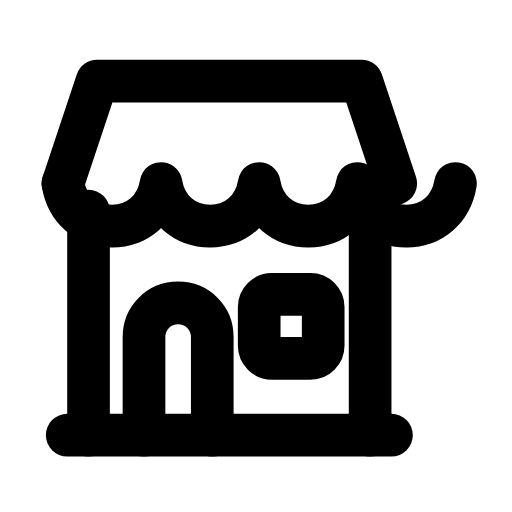
t = 0.00 s
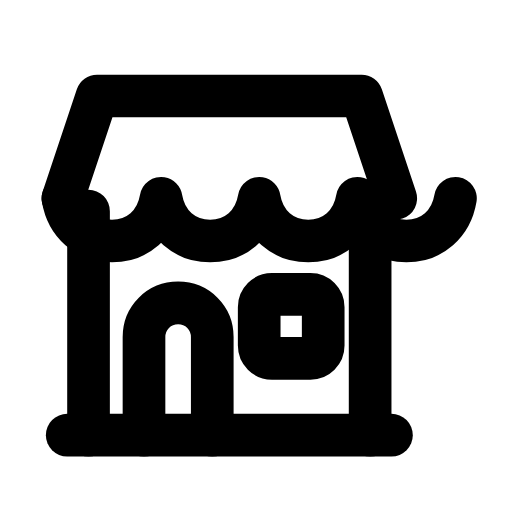
t = 0.29 s
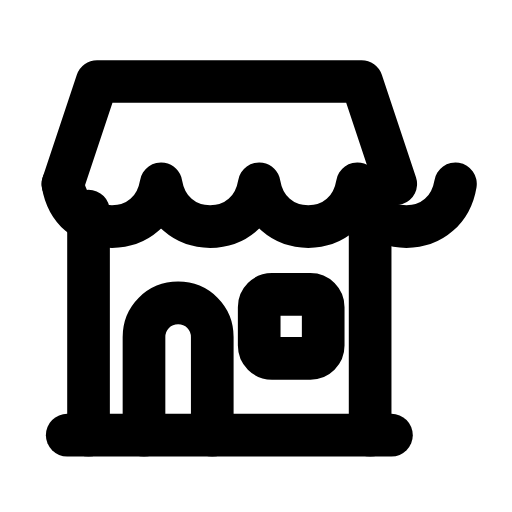
t = 0.57 s
t = 0.83 s: frame unchanged from t = 0.00 s, image omitted
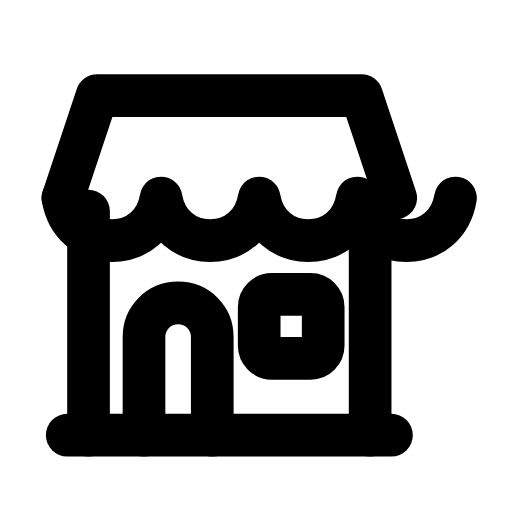
t = 1.15 s
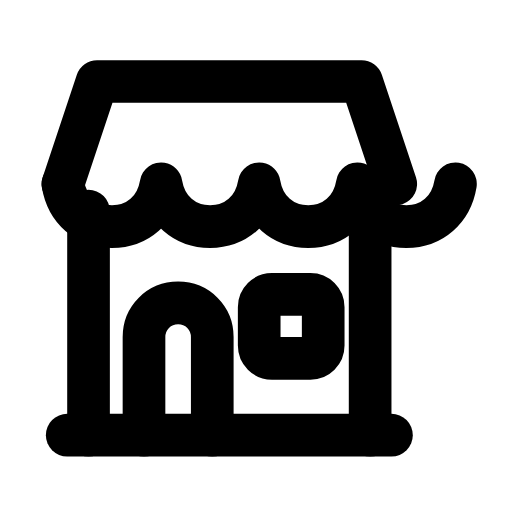
t = 1.40 s

The animated SVG that drew these frames (rendered in a browser with its animation timeline set to each time). Animation: 1 SMIL element (animateTransform=1); one cycle of 1.70 s, repeats indefinitely.

<svg xmlns="http://www.w3.org/2000/svg" width="24" height="24" viewBox="0 0 24 24" fill="none"><g transform="translate(-1.25 0)"><path stroke="currentColor" stroke-width="2" stroke-linecap="round" stroke-linejoin="round" fill="none" d="M5.4 20.4L5.4 9.9M18.6 20.4L18.6 9.9"></path><line stroke="currentColor" stroke-width="2" stroke-linecap="round" stroke-linejoin="round" fill="none" x1="4.4" y1="20.4" x2="19.6" y2="20.4"></line><g><animateTransform attributeName="transform" type="translate" values="0 0;0 0.7;0 0;0 0;0 0.7;0 0;0 0" keyTimes="0;0.225;0.45;0.6;0.75;0.9;1" dur="1.7s" repeatCount="indefinite" calcMode="spline" keySplines="0.16 1 0.3 1;0.16 1 0.3 1;0.16 1 0.3 1;0.16 1 0.3 1;0.16 1 0.3 1;0.16 1 0.3 1"/><path stroke="currentColor" stroke-width="2" stroke-linecap="round" stroke-linejoin="round" fill="none" d="M4.2 8.6L5.8 3.8L18.2 3.8L19.8 8.6"></path><path stroke="currentColor" stroke-width="2" stroke-linecap="round" stroke-linejoin="round" fill="none" d="M4.2 8.6C4.4 9.8 5.3 10.6 6.5 10.6S8.6 9.8 8.8 8.6C9 9.8 9.9 10.6 11.1 10.6S13.2 9.8 13.4 8.6C13.6 9.8 14.5 10.6 15.7 10.6S17.8 9.8 18 8.6C18.2 9.8 19.1 10.6 20.3 10.6S22.4 9.8 22.6 8.6"></path></g><path stroke="currentColor" stroke-width="2" stroke-linecap="round" stroke-linejoin="round" fill="none" d="M8 20.4L8 15.8C8 14.9 8.7 14.2 9.6 14.2S11.2 14.9 11.2 15.8L11.2 20.4"></path><rect stroke="currentColor" stroke-width="2" stroke-linecap="round" stroke-linejoin="round" fill="none" x="13.4" y="13.8" width="3" height="3" rx="0.6"></rect></g></svg>
